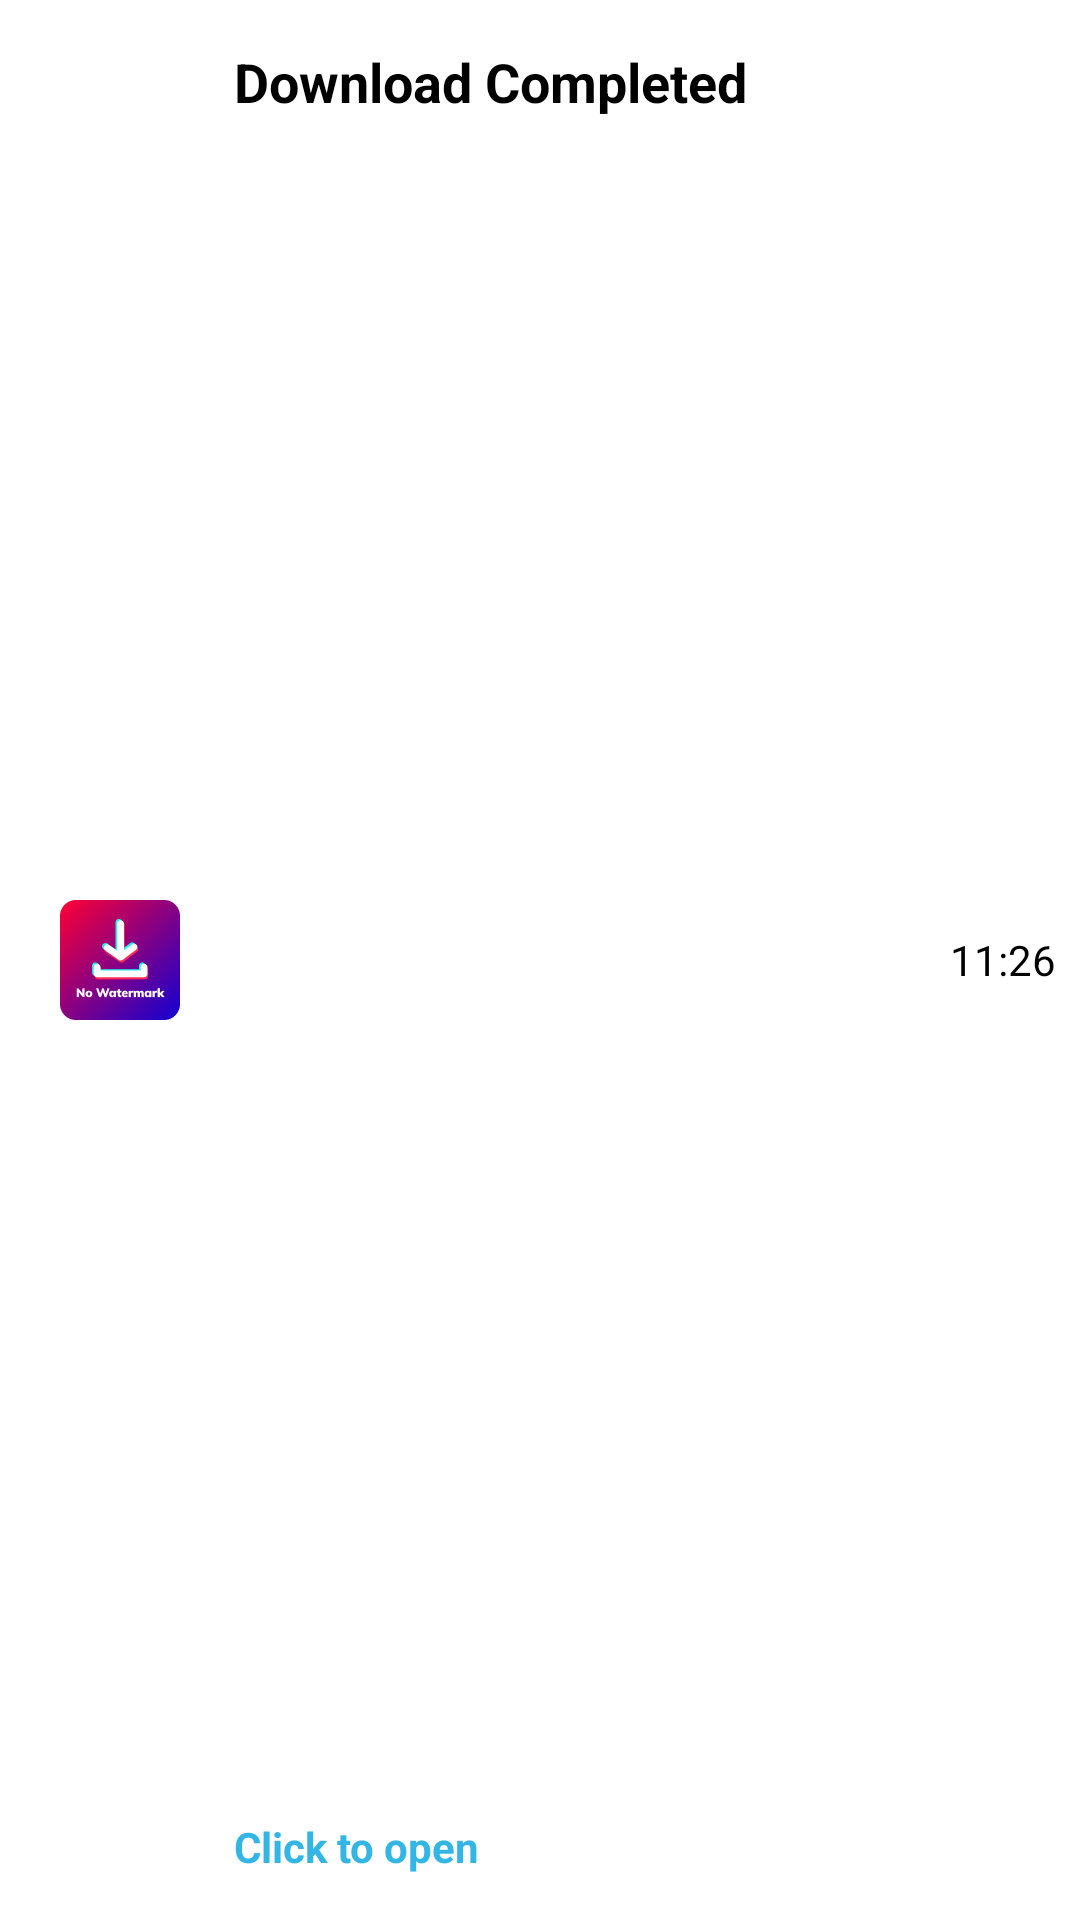

Produce the Android XML layout that renders to this screen, including the resource entries it uses.
<!-- AndroidManifest.xml: application theme Theme.TestVideoDownloader -->
<!-- res/layout/heads_up_noti.xml -->
<?xml version="1.0" encoding="utf-8"?>
<RelativeLayout xmlns:android="http://schemas.android.com/apk/res/android"
    xmlns:app="http://schemas.android.com/apk/res-auto"
    android:layout_width="match_parent"
    android:layout_height="76dp">

    <ImageView
        android:id="@+id/iv_icon"
        android:layout_width="wrap_content"
        android:layout_height="wrap_content"
        android:layout_alignParentStart="true"
        android:layout_centerVertical="true"
        android:layout_marginStart="20dp"
        android:src="@drawable/heads_up_noti_icon" />

    <TextView
        android:id="@+id/tv_title"
        android:layout_width="wrap_content"
        android:layout_height="wrap_content"
        android:layout_marginStart="18dp"
        android:layout_marginTop="15dp"
        android:layout_marginBottom="4dp"
        android:layout_toEndOf="@id/iv_icon"
        android:text="Download Completed"
        android:textColor="@color/black"
        android:textSize="18sp"
        android:textStyle="bold" />

    <TextView
        android:id="@+id/tv_action"
        android:layout_width="wrap_content"
        android:layout_height="wrap_content"
        android:layout_alignParentBottom="true"
        android:layout_marginStart="18dp"
        android:layout_marginBottom="15dp"
        android:layout_toEndOf="@id/iv_icon"
        android:text="Click to open"
        android:textColor="@android:color/holo_blue_light"
        android:textSize="14sp"
        android:textStyle="bold" />

    <TextView
        android:layout_width="wrap_content"
        android:layout_height="wrap_content"
        android:layout_alignParentEnd="true"
        android:layout_centerVertical="true"
        android:layout_marginEnd="8dp"
        android:text="11:26"
        android:textColor="@color/black"
        android:textSize="14sp" />

</RelativeLayout>
<!-- resources referenced by this layout -->
<resources>
  <color name="black">#FF000000</color>
  <!-- drawable heads_up_noti_icon: png bitmap (drawable-xxhdpi, 16329 bytes) -->
  <style name="Theme.TestVideoDownloader" parent="Theme.MaterialComponents.DayNight.DarkActionBar">
          
          <item name="colorPrimary">@color/purple_500</item>
          <item name="colorPrimaryVariant">@color/purple_700</item>
          <item name="colorOnPrimary">@color/white</item>
          
          <item name="colorSecondary">@color/teal_200</item>
          <item name="colorSecondaryVariant">@color/teal_700</item>
          <item name="colorOnSecondary">@color/black</item>
          
          <item name="android:statusBarColor">?attr/colorPrimaryVariant</item>
          
      </style>
  <color name="purple_500">#FF6200EE</color>
  <color name="purple_700">#FF3700B3</color>
  <color name="white">#FFFFFFFF</color>
  <color name="teal_200">#FF03DAC5</color>
  <color name="teal_700">#FF018786</color>
</resources>
